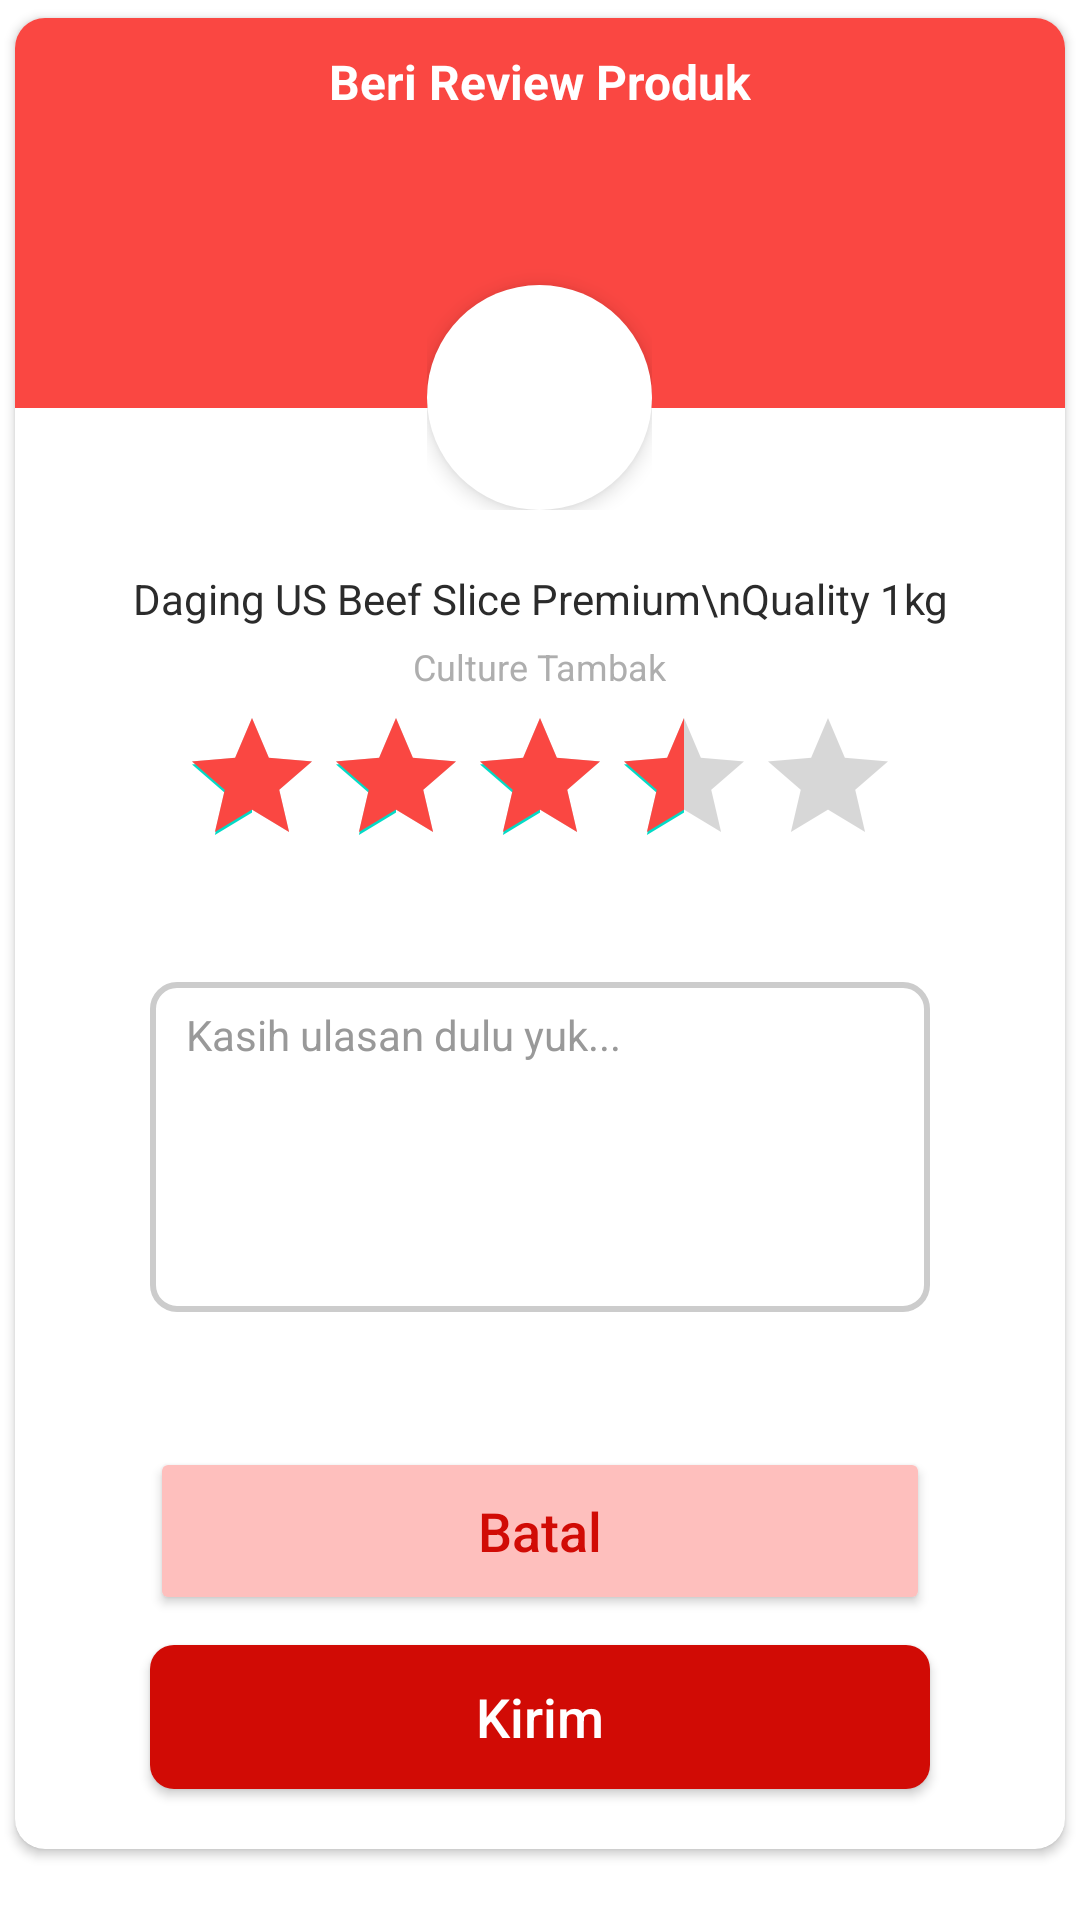

This screen was rendered from an Android layout file. Write that file and the resources it references.
<!-- AndroidManifest.xml: application theme Theme.ButcheryApp_UI -->
<!-- res/layout/activity_rate_dialog.xml -->
<?xml version="1.0" encoding="utf-8"?>
<RelativeLayout xmlns:android="http://schemas.android.com/apk/res/android"
    android:layout_width="match_parent"
    android:layout_height="match_parent"
    xmlns:app="http://schemas.android.com/apk/res-auto"
    android:layout_gravity="center">

    <androidx.cardview.widget.CardView
        android:id="@+id/cardrating"
        android:layout_width="match_parent"
        android:layout_height="wrap_content"
        app:cardUseCompatPadding="true"
        app:cardBackgroundColor="@color/white"
        app:cardCornerRadius="10dp">
        <LinearLayout
            android:layout_width="match_parent"
            android:layout_height="wrap_content"
            android:orientation="vertical"
            android:gravity="center">

            <View
                android:layout_width="match_parent"
                android:layout_height="130dp"
                android:background="@color/primary_10"/>

            <LinearLayout
                android:layout_width="match_parent"
                android:layout_height="wrap_content"
                android:gravity="center"
                android:orientation="vertical"
                android:layout_marginTop="-140dp">

                <TextView
                    android:layout_width="wrap_content"
                    android:layout_height="wrap_content"
                    android:text="Beri Review Produk"
                    android:layout_marginVertical="20dp"
                    android:textStyle="bold"
                    android:textSize="16sp"
                    android:textColor="@color/white" />
                <ImageView
                    android:layout_width="match_parent"
                    android:layout_height="2dp"
                    android:src="@drawable/line"/>

                <RelativeLayout
                    android:layout_width="wrap_content"
                    android:layout_height="wrap_content"
                    android:layout_gravity="center_horizontal">

                    <ImageView
                        android:id="@+id/bg"
                        android:layout_width="75dp"
                        android:layout_height="75dp"
                        android:background="@drawable/round_oval"
                        android:layout_marginTop="35dp"
                        android:elevation="4dp"/>

                    <ImageView
                        android:id="@+id/ekspresi"
                        android:layout_width="50dp"
                        android:layout_height="50dp"
                        android:layout_marginHorizontal="12dp"
                        android:layout_alignTop="@id/bg"
                        android:layout_alignBottom="@id/bg"
                        android:layout_marginTop="-1dp"
                        android:layout_marginBottom="1dp"
                        android:elevation="5dp"
                        android:src="@drawable/emoji_1" />

                </RelativeLayout>


                <TextView
                    android:layout_width="wrap_content"
                    android:layout_height="wrap_content"
                    android:textAlignment="center"
                    android:text="Daging US Beef Slice Premium\nQuality 1kg"
                    android:layout_marginTop="20dp"
                    android:textColor="@color/dark_70" />
                <TextView
                    android:layout_width="wrap_content"
                    android:layout_height="wrap_content"
                    android:text="Culture Tambak"
                    android:textSize="12dp"
                    android:layout_marginVertical="5dp"
                    android:textColor="@color/dark_10" />

                <androidx.appcompat.widget.AppCompatRatingBar
                    android:id="@+id/ratingbar"
                    android:layout_width="wrap_content"
                    android:layout_height="wrap_content"
                    android:numStars="5"
                    android:rating="3.5"
                    android:progressTint="@color/primary_10">
                </androidx.appcompat.widget.AppCompatRatingBar>
                <EditText
                    android:id="@+id/ulasan"
                    android:layout_width="260dp"
                    android:layout_height="110dp"
                    android:ems="10"
                    android:paddingTop="8dp"
                    android:layout_marginTop="35dp"
                    android:hint="Kasih ulasan dulu yuk..."
                    android:importantForAutofill="no"
                    android:textSize="14sp"
                    android:textColor="@color/black"
                    android:textColorHint="#999999"
                    android:paddingStart="12dp"
                    android:paddingEnd="12dp"
                    android:gravity="top"
                    android:background="@drawable/edit_text_alamat"
                    android:inputType="textMultiLine"/>



                    <Button
                        android:id="@+id/batal"
                        android:layout_width="260dp"
                        android:layout_height="56dp"
                        android:layout_marginTop="45dp"
                        android:text="Batal"
                        android:textColor="@color/primary_50"
                        android:textSize="18sp"
                        android:textAllCaps="false"
                        android:backgroundTint="@color/btn_secondaryy"/>
                    <Button
                        android:id="@+id/kirim"
                        android:layout_width="260dp"
                        android:layout_height="wrap_content"
                        style="@style/button_primary"
                        android:layout_marginBottom="20dp"
                        android:layout_marginTop="10dp"
                        android:text="Kirim"
                        android:textSize="18sp"/>



            </LinearLayout>


        </LinearLayout>


    </androidx.cardview.widget.CardView>



</RelativeLayout>
<!-- resources referenced by this layout -->
<resources>
  <color name="black">#FF000000</color>
  <color name="btn_secondaryy">#FEBFBD</color>
  <color name="dark_10">#AEAEAE</color>
  <color name="dark_70">#2B2B2B</color>
  <color name="primary_10">#FA4742</color>
  <color name="primary_50">#D10B05</color>
  <color name="white">#FFFFFFFF</color>
  <!-- drawable edit_text_alamat (drawable) -->
  <?xml version="1.0" encoding="utf-8"?>
  <shape xmlns:android="http://schemas.android.com/apk/res/android"
      android:shape="rectangle">
      <corners android:radius="8dp"></corners>
  
      <stroke
          android:width="2dp"
          android:color="#CCCCCC" />
  
  </shape>
  <!-- drawable round_oval (drawable) -->
  <?xml version="1.0" encoding="utf-8"?>
  <shape android:shape="oval" xmlns:android="http://schemas.android.com/apk/res/android">
          <solid android:color="@color/white"/>
  
  </shape>
  <style name="button_primary">
          <item name="android:background">@drawable/btn_primary</item>
          <item name="android:textColor">@color/white</item>
          <item name="android:textAllCaps">false</item>
      </style>
  <style name="Theme.ButcheryApp_UI" parent="Theme.MaterialComponents.DayNight.NoActionBar">
          
          <item name="colorPrimary">@color/primary_50</item>
          <item name="colorPrimaryVariant">@color/primary_10</item>
          <item name="colorOnPrimary">@color/black</item>
          
          <item name="colorOnSecondary">@color/black</item>
          
          <item name="android:statusBarColor">?attr/colorPrimaryVariant</item>
          <item name="android:windowAnimationStyle">@null</item>
      </style>
  <!-- drawable btn_primary (drawable) -->
  <shape xmlns:android="http://schemas.android.com/apk/res/android">
      <solid android:color="#D10B05" />
      <corners android:radius="8dp"/>
  </shape>
</resources>
